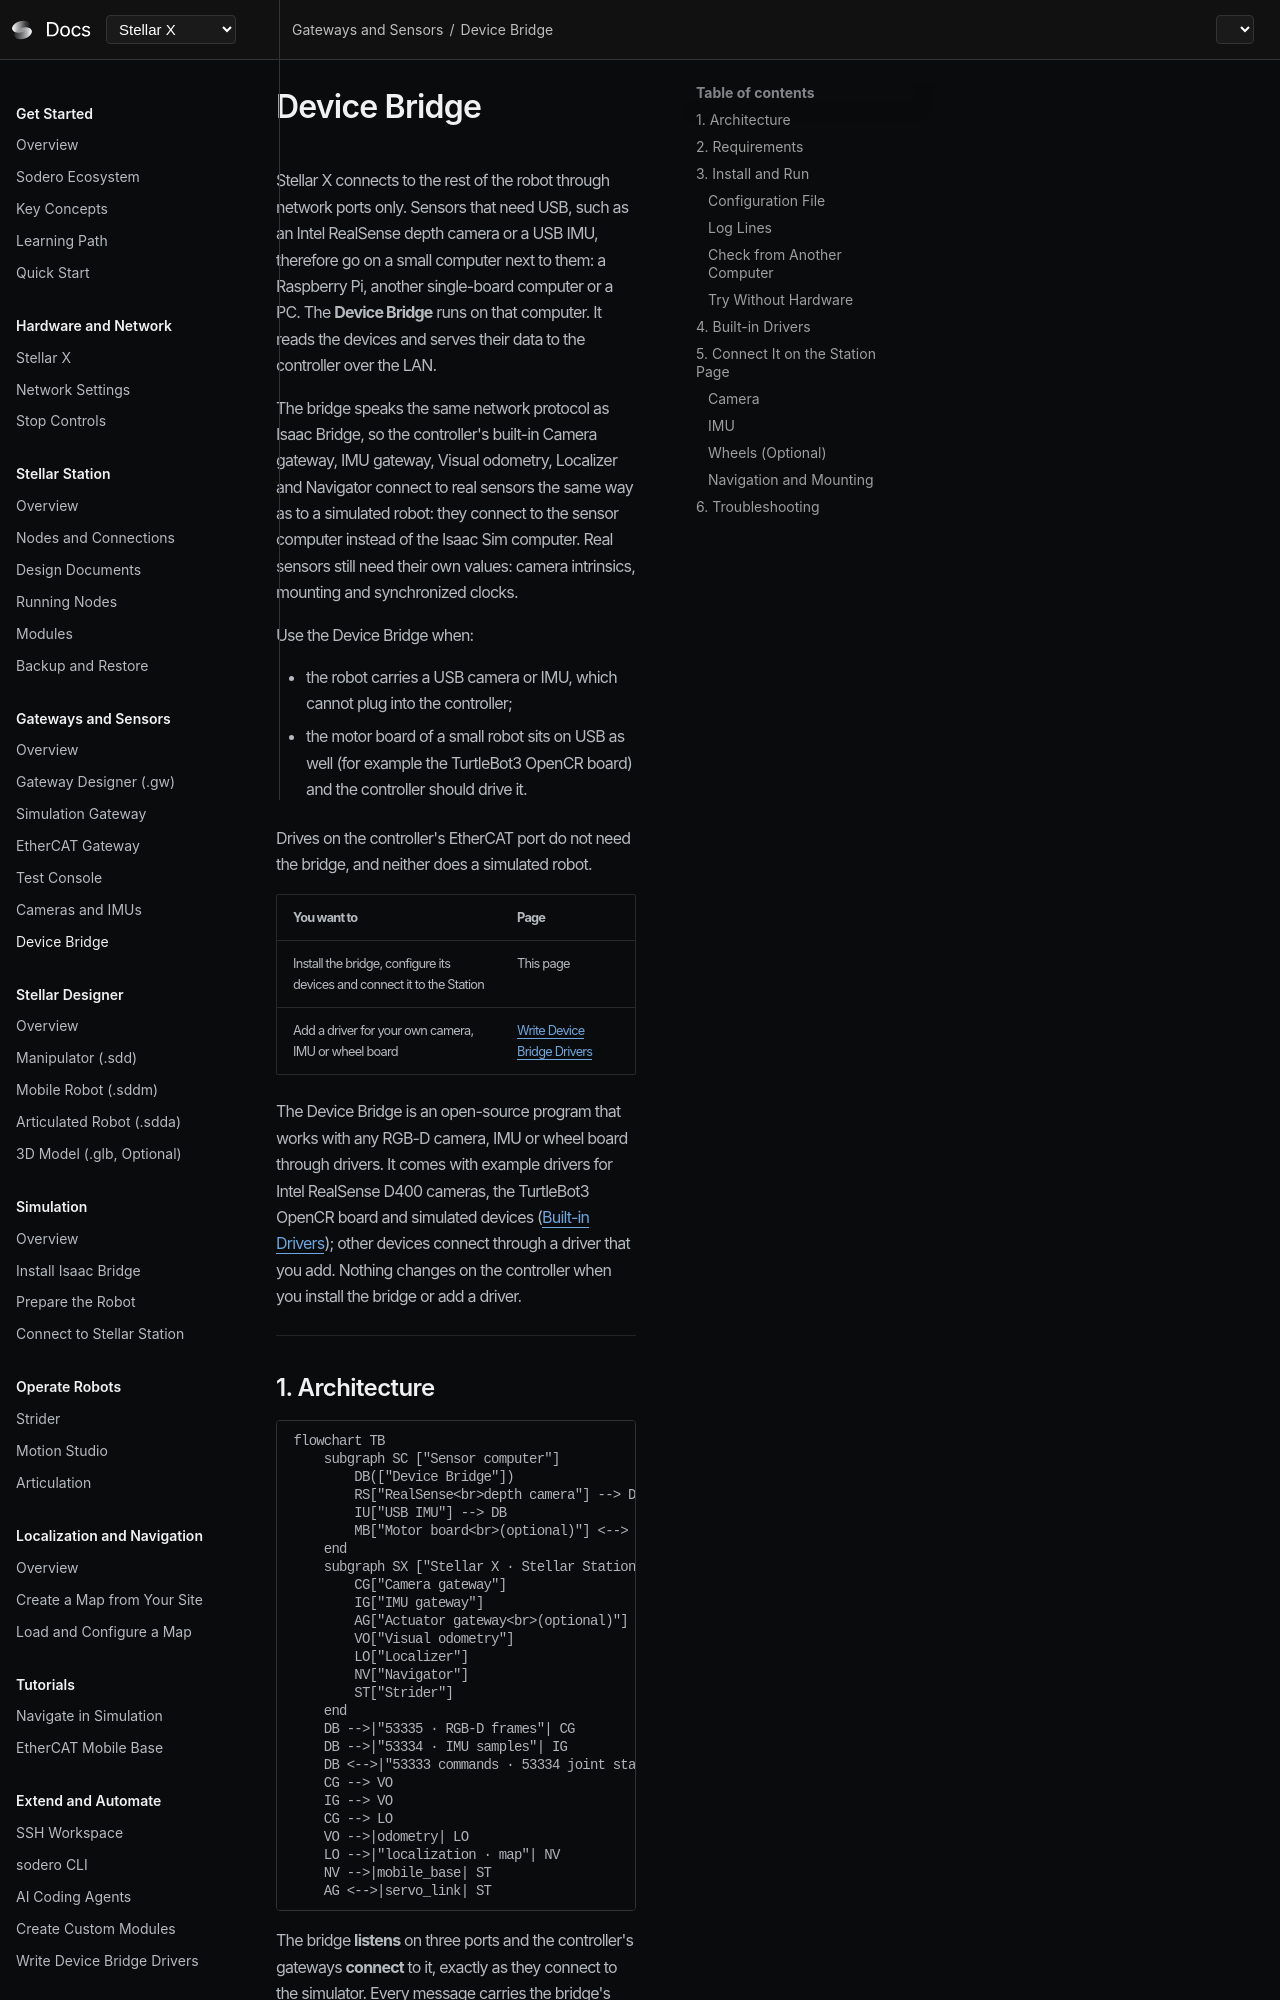

repository: Sodero-labs/docs · page: stellar-x/v2.0.0/gateways/device_bridge/index.html · generator: mkdocs

# Device Bridge

Stellar X connects to the rest of the robot through network ports only. Sensors that need USB, such as an Intel RealSense depth camera or a USB IMU, therefore go on a small computer next to them: a Raspberry Pi, another single-board computer or a PC. The **Device Bridge** runs on that computer. It reads the devices and serves their data to the controller over the LAN.

The bridge speaks the same network protocol as Isaac Bridge, so the controller's built-in Camera gateway, IMU gateway, Visual odometry, Localizer and Navigator connect to real sensors the same way as to a simulated robot: they connect to the sensor computer instead of the Isaac Sim computer. Real sensors still need their own values: camera intrinsics, mounting and synchronized clocks.

Use the Device Bridge when:

- the robot carries a USB camera or IMU, which cannot plug into the controller;
- the motor board of a small robot sits on USB as well (for example the TurtleBot3 OpenCR board) and the controller should drive it.

Drives on the controller's EtherCAT port do not need the bridge, and neither does a simulated robot.

| You want to | Page |
| :--- | :--- |
| Install the bridge, configure its devices and connect it to the Station | This page |
| Add a driver for your own camera, IMU or wheel board | [Write Device Bridge Drivers](../../extend/device_bridge_drivers/index.md) |

The Device Bridge is an open-source program that works with any RGB-D camera, IMU or wheel board through drivers. It comes with example drivers for Intel RealSense D400 cameras, the TurtleBot3 OpenCR board and simulated devices ([Built-in Drivers](#4-built-in-drivers)); other devices connect through a driver that you add. Nothing changes on the controller when you install the bridge or add a driver.

---
